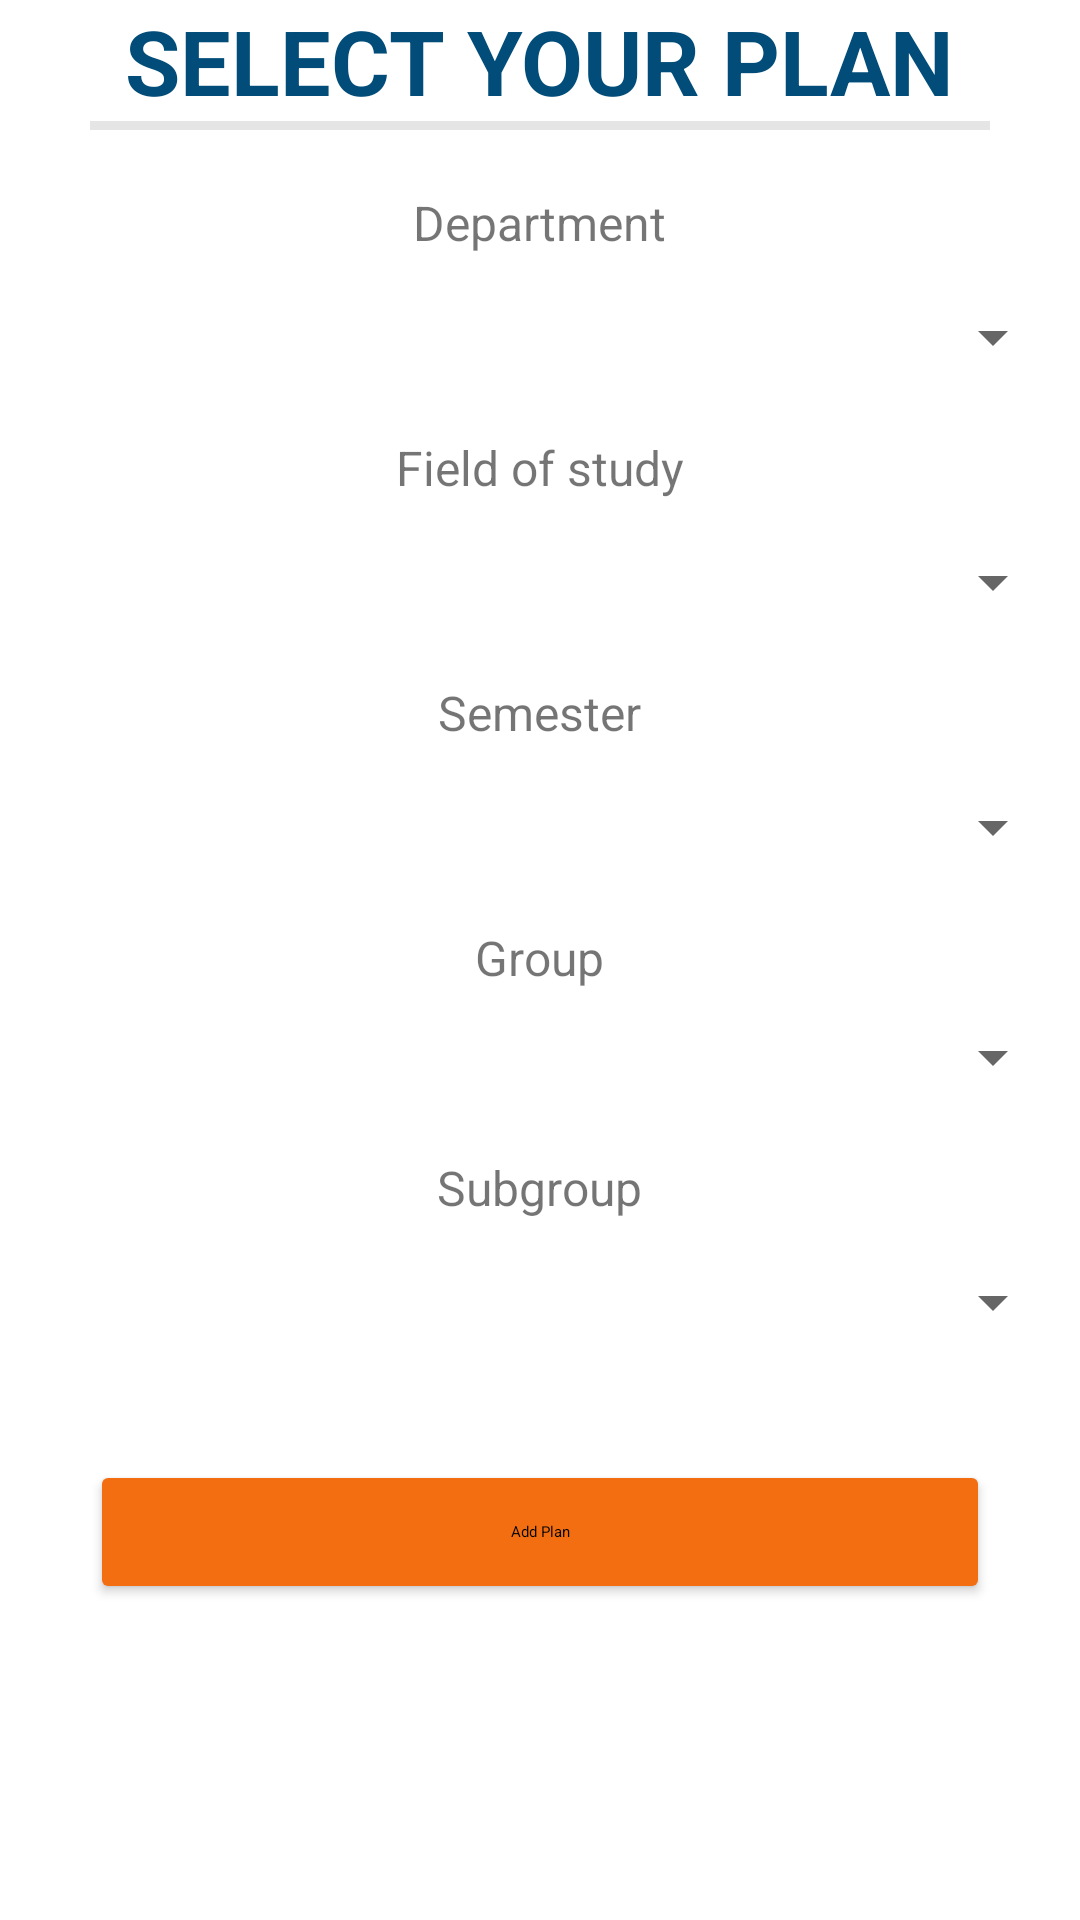

This screen was rendered from an Android layout file. Write that file and the resources it references.
<!-- AndroidManifest.xml: application theme AppThemeBlue -->
<!-- res/layout/fragment_pick_plan.xml -->
<?xml version="1.0" encoding="utf-8"?>
<LinearLayout xmlns:android="http://schemas.android.com/apk/res/android"
    xmlns:app="http://schemas.android.com/apk/res-auto"
    xmlns:tools="http://schemas.android.com/tools"
    android:id="@+id/frameLayout"
    android:layout_width="match_parent"
    android:layout_height="match_parent"
    android:orientation="vertical"
    android:background="?attr/backgroundColor"
    tools:context=".PickPlanFragment">

    <TextView
        android:id="@+id/welcome_text"
        android:layout_width="wrap_content"
        android:layout_height="wrap_content"
        android:layout_gravity="center"
        android:text="@string/select_your_plan"
        android:textColor="?attr/colorPrimary"
        android:textSize="30sp" />

    <View
        style="@style/Divider.Horizontal"
        android:layout_marginStart="30dp"
        android:layout_marginEnd="30dp"
        android:backgroundTint="?attr/colorPrimaryDark" />

    <TextView
        android:id="@+id/department_text"
        android:layout_width="wrap_content"
        android:layout_height="wrap_content"
        android:layout_gravity="center"
        android:layout_marginTop="20dp"
        android:text="@string/department"
        android:textSize="16sp" />

    <Spinner
        android:id="@+id/department_spinner"
        android:layout_width="350dp"
        android:layout_height="25sp"
        android:layout_gravity="center"
        android:layout_marginTop="15dp"
        android:scrollbarSize="14dp" />

    <TextView
        android:id="@+id/field_of_study_text"
        android:layout_width="wrap_content"
        android:layout_height="wrap_content"
        android:layout_gravity="center"
        android:layout_marginTop="20dp"
        android:text="@string/field_of_study"
        android:textSize="16sp" />

    <Spinner
        android:id="@+id/field_of_study_spinner"
        android:layout_width="350dp"
        android:layout_height="25sp"
        android:layout_gravity="center"
        android:layout_marginTop="15dp"
        android:scrollbarSize="14dp" />

    <TextView
        android:id="@+id/semester_text"
        android:layout_width="wrap_content"
        android:layout_height="wrap_content"
        android:layout_gravity="center"
        android:layout_marginTop="20dp"
        android:text="@string/semester"
        android:textSize="16sp" />

    <Spinner
        android:id="@+id/semester_spinner"
        android:layout_width="350dp"
        android:layout_height="25sp"
        android:layout_gravity="center"
        android:layout_marginTop="15dp"
        android:scrollbarSize="14dp" />

    <TextView
        android:id="@+id/group_text"
        android:layout_width="wrap_content"
        android:layout_height="wrap_content"
        android:layout_gravity="center"
        android:layout_marginTop="20dp"
        android:text="@string/group"
        android:textSize="16sp" />

    <Spinner
        android:id="@+id/group_spinner"
        android:layout_width="350dp"
        android:layout_height="25sp"
        android:layout_gravity="center"
        android:layout_marginTop="10dp"
        android:scrollbarSize="14dp" />

    <TextView
        android:id="@+id/subgroup_text"
        android:layout_width="wrap_content"
        android:layout_height="wrap_content"
        android:layout_gravity="center"
        android:layout_marginTop="20dp"
        android:text="@string/subgroup"
        android:textSize="16sp" />

    <Spinner
        android:id="@+id/subgroup_spinner"
        android:layout_width="350dp"
        android:layout_height="25sp"
        android:layout_gravity="center"
        android:layout_marginTop="15dp"
        android:scrollbarSize="14dp" />

    <Button
        android:id="@+id/add_plan_button"
        android:layout_width="300dp"
        android:layout_height="wrap_content"
        android:layout_gravity="center"
        android:layout_marginTop="40dp"
        android:backgroundTint="?attr/colorAccent"
        android:text="@string/add_plan"
        app:cornerRadius="32dp"/>

</LinearLayout>
<!-- resources referenced by this layout -->
<resources>
  <string name="add_plan">Add Plan</string>
  <string name="department">Department</string>
  <string name="field_of_study">Field of study</string>
  <string name="group">Group</string>
  <string name="select_your_plan"><b>SELECT YOUR PLAN</b></string>
  <string name="semester">Semester</string>
  <string name="subgroup">Subgroup</string>
  <style name="Divider.Horizontal" parent="Divider">
          <item name="android:layout_width">match_parent</item>
          <item name="android:layout_height">3dp</item>
      </style>
  <style name="AppThemeBlue" parent="Theme.MaterialComponents.Light.NoActionBar">
          <item name="colorPrimary">@color/colorBlue</item>
          <item name="colorSecondary">@color/colorTurquoise</item>
          <item name="colorAccent">@color/colorOrange</item>
          <item name="colorPrimaryDark">@color/colorNero</item>
          <item name="android:textColorPrimary">@android:color/black</item>
          <item name="android:textAppearanceButton">@color/colorWhite</item>
          <item name="backgroundColor">@android:color/background_light</item>
          <item name="background">@android:color/background_light</item>
      </style>
  <style name="Divider">
          <item name="android:background">?android:attr/listDivider</item>
      </style>
  <color name="colorBlue">#014C78</color>
  <color name="colorTurquoise">#00C5D4</color>
  <color name="colorOrange">#F26E11</color>
  <color name="colorNero">#282828</color>
  <color name="colorWhite">#FFFFFF</color>
</resources>
